Labelled photos from "lung_images", an image-classification folder in Kaumarya/lung-cancer-detection. The possible labels are: adenocarcinoma, large cell carcinoma, normal, squamous cell carcinoma.

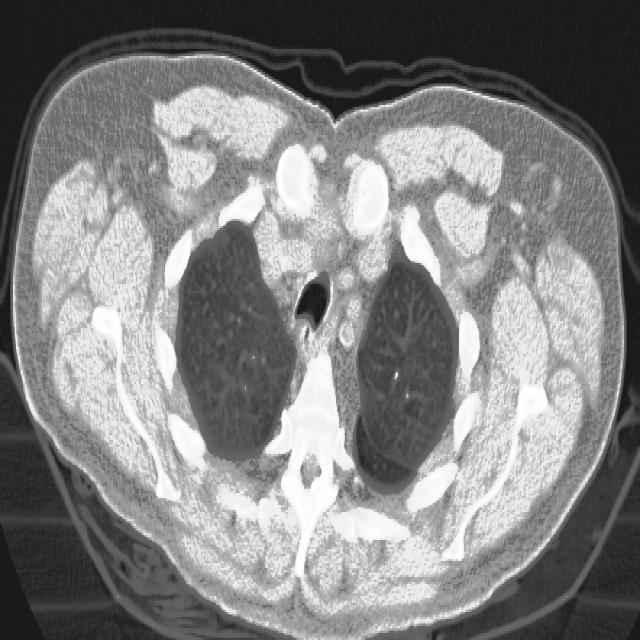
Label: squamous cell carcinoma

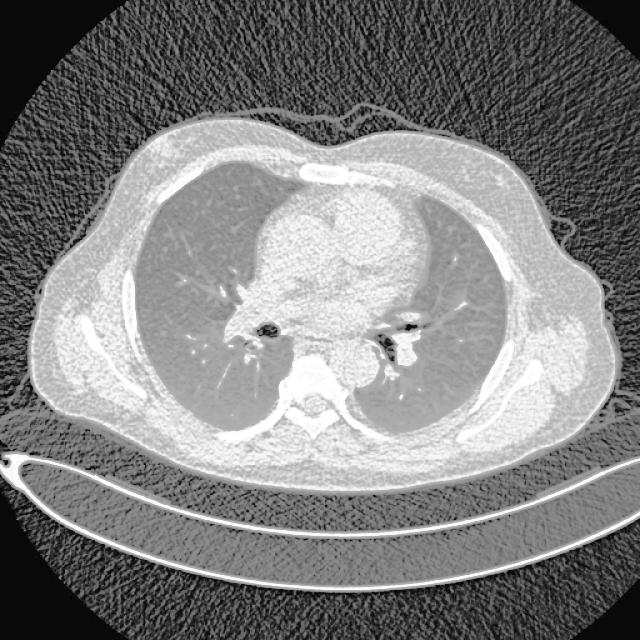
Label: normal

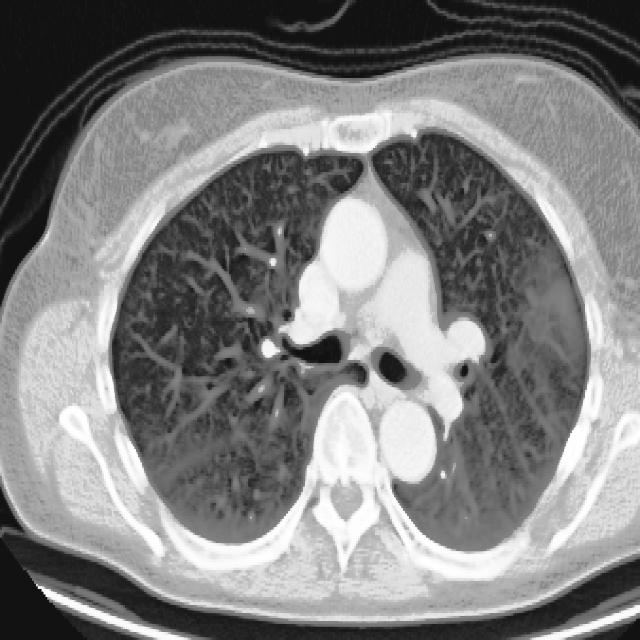
Label: large cell carcinoma

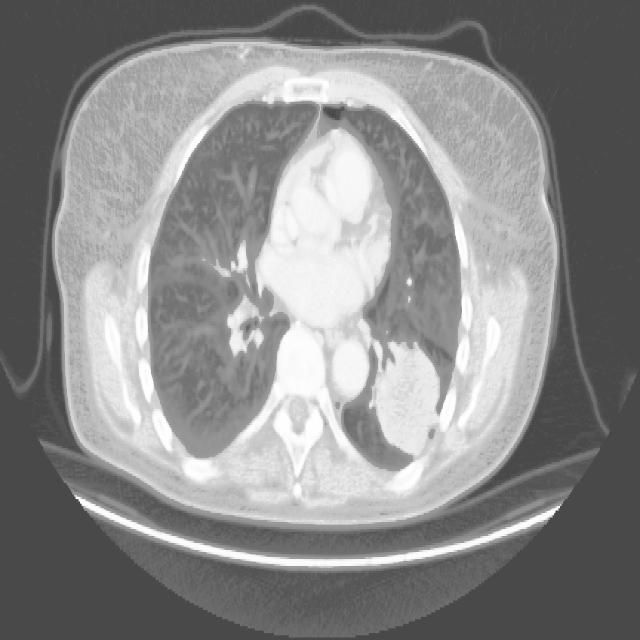
Label: adenocarcinoma

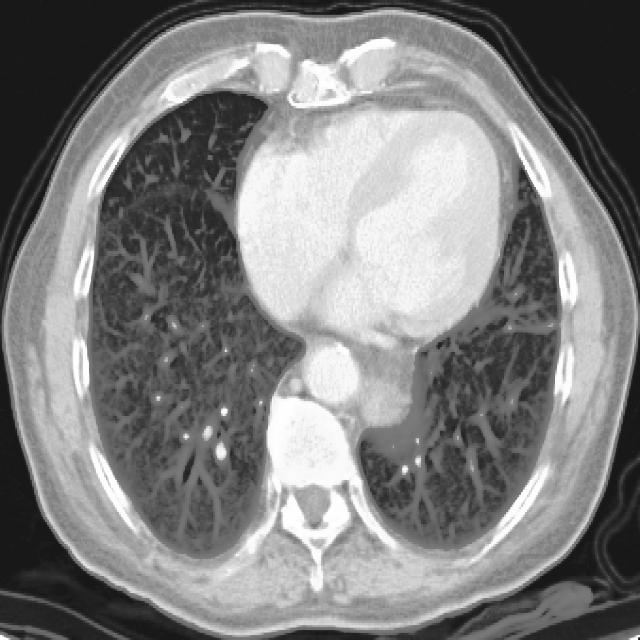
Label: squamous cell carcinoma

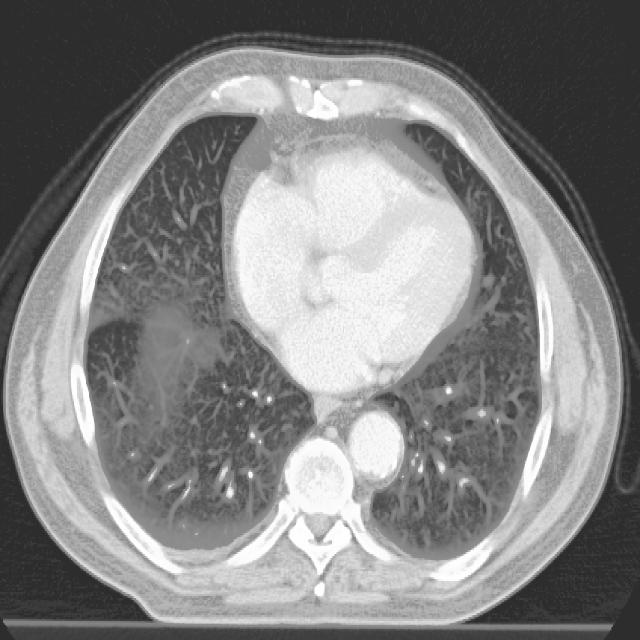
Label: adenocarcinoma
